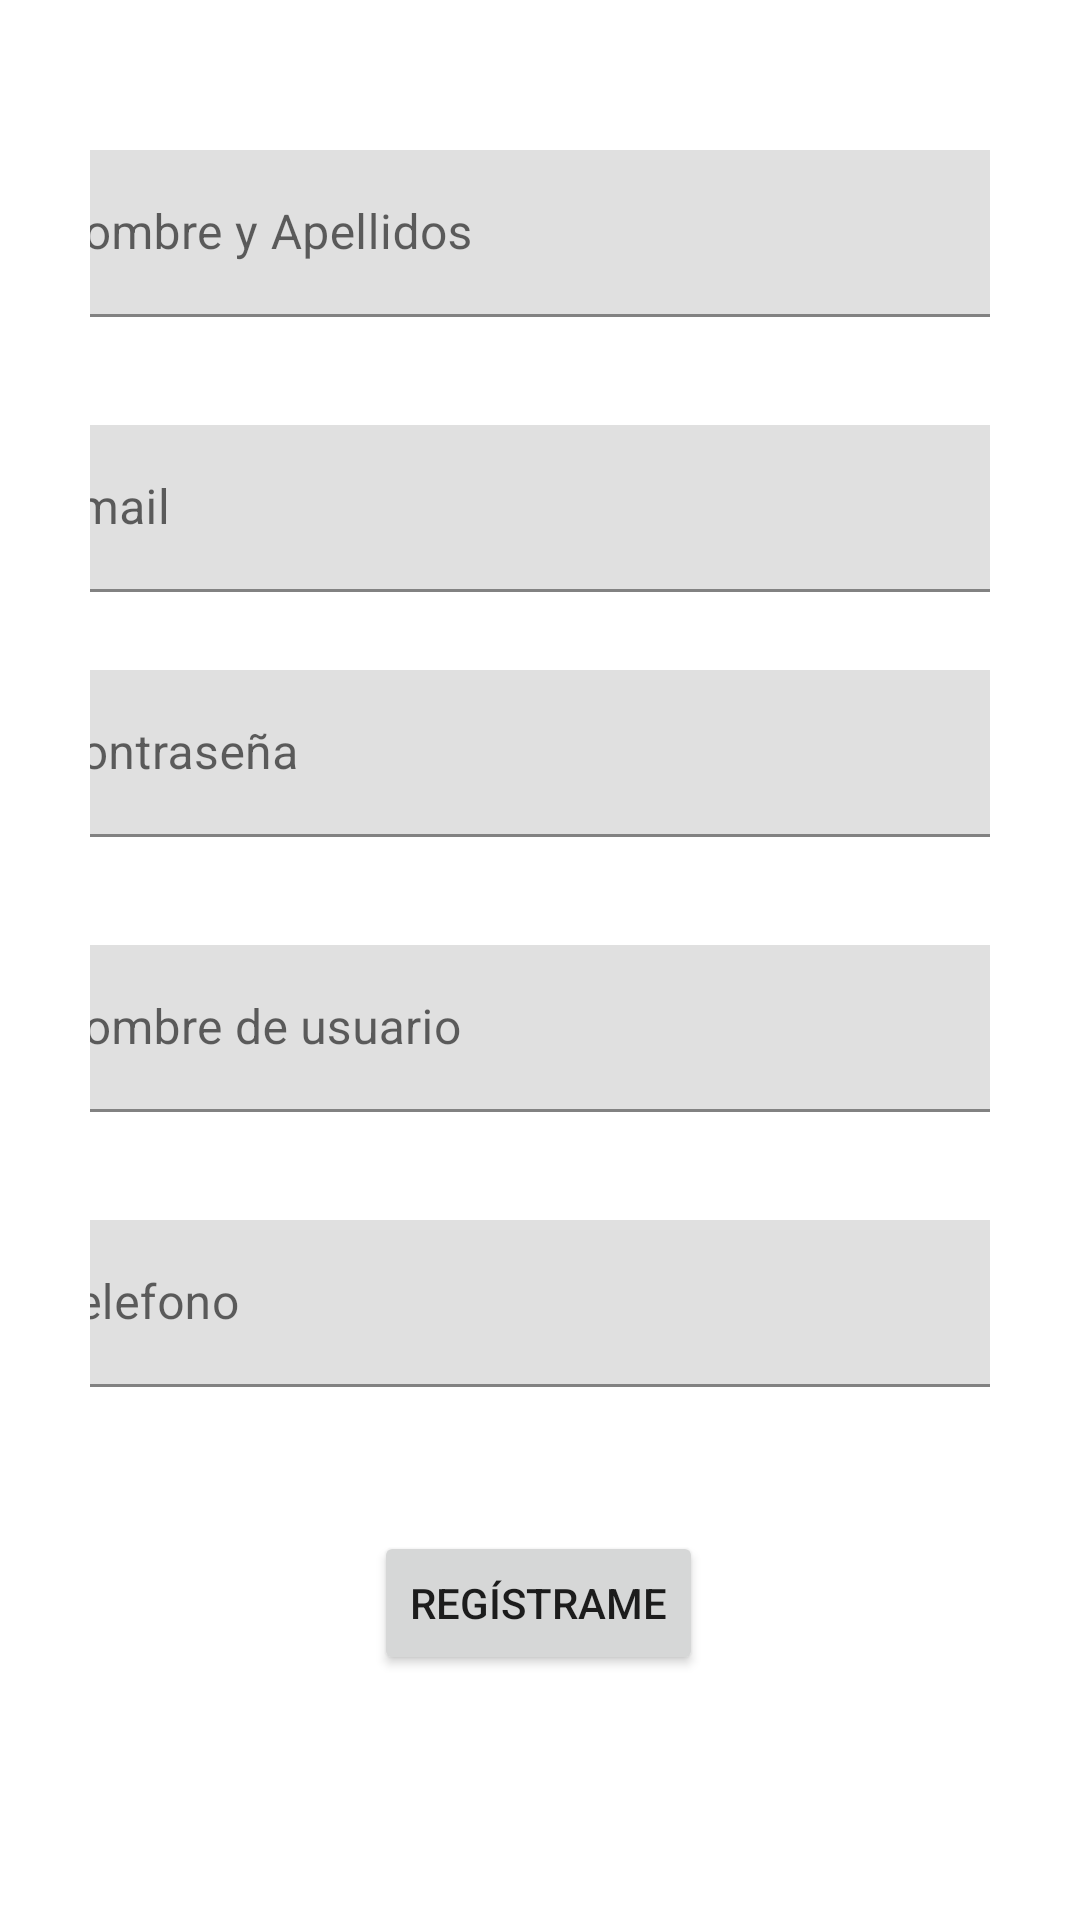

Layout XML and referenced resources for this Android screen:
<!-- AndroidManifest.xml: application theme Theme.PradoDarribaAaronProyectoPMDM -->
<!-- res/layout/activity_registro.xml -->
<?xml version="1.0" encoding="utf-8"?>
<ScrollView
    xmlns:android="http://schemas.android.com/apk/res/android"
    xmlns:app="http://schemas.android.com/apk/res-auto"
    xmlns:tools="http://schemas.android.com/tools"
    android:layout_width="match_parent"
    android:layout_height="match_parent"
    >
    <androidx.constraintlayout.widget.ConstraintLayout
        android:layout_width="match_parent"
        android:layout_height="match_parent"
        android:padding="30dp"
        tools:context=".activities.RegistroActivity">

        <com.google.android.material.textfield.TextInputLayout
            android:id="@+id/til_nombre"
            android:layout_width="360dp"
            android:layout_height="wrap_content"
            android:layout_marginTop="20dp"
            app:layout_constraintEnd_toEndOf="parent"
            app:layout_constraintStart_toStartOf="parent"
            app:layout_constraintTop_toTopOf="parent">

            <com.google.android.material.textfield.TextInputEditText
                android:id="@+id/tietNombre"
                android:layout_width="match_parent"
                android:layout_height="match_parent"
                android:hint="Nombre y Apellidos" />

        </com.google.android.material.textfield.TextInputLayout>

        <com.google.android.material.textfield.TextInputLayout
            android:id="@+id/til_contraseña"
            android:layout_width="360dp"
            android:layout_height="wrap_content"
            android:layout_marginTop="26dp"
            app:layout_constraintEnd_toEndOf="parent"
            app:layout_constraintStart_toStartOf="parent"
            app:layout_constraintTop_toBottomOf="@+id/tilEmail">

            <com.google.android.material.textfield.TextInputEditText
                android:id="@+id/tietContrasena"
                android:layout_width="match_parent"
                android:layout_height="match_parent"
                android:hint="Contraseña" />

        </com.google.android.material.textfield.TextInputLayout>

        <com.google.android.material.textfield.TextInputLayout
            android:id="@+id/til_username"
            android:layout_width="360dp"
            android:layout_height="wrap_content"
            android:layout_marginTop="36dp"
            app:layout_constraintEnd_toEndOf="parent"
            app:layout_constraintStart_toStartOf="parent"
            app:layout_constraintTop_toBottomOf="@+id/til_contraseña">

            <com.google.android.material.textfield.TextInputEditText
                android:id="@+id/tietUsuario"
                android:layout_width="match_parent"
                android:layout_height="match_parent"
                android:hint="Nombre de usuario" />
        </com.google.android.material.textfield.TextInputLayout>

        <com.google.android.material.textfield.TextInputLayout
            android:id="@+id/til_dni"
            android:layout_width="360dp"
            android:layout_height="wrap_content"
            android:layout_marginTop="36dp"
            app:layout_constraintEnd_toEndOf="parent"
            app:layout_constraintStart_toStartOf="parent"
            app:layout_constraintTop_toBottomOf="@+id/til_username">

            <com.google.android.material.textfield.TextInputEditText
                android:id="@+id/tietTelefono"
                android:layout_width="match_parent"
                android:layout_height="match_parent"
                android:hint="Telefono" />
        </com.google.android.material.textfield.TextInputLayout>

        <Button
            android:id="@+id/btnRegistrame"
            android:layout_width="wrap_content"
            android:layout_height="wrap_content"
            android:layout_marginTop="48dp"
            android:text="Regístrame"
            app:layout_constraintEnd_toEndOf="parent"
            app:layout_constraintHorizontal_bias="0.498"
            app:layout_constraintStart_toStartOf="parent"
            app:layout_constraintTop_toBottomOf="@+id/til_dni" />

        <com.google.android.material.textfield.TextInputLayout
            android:id="@+id/tilEmail"
            android:layout_width="360dp"
            android:layout_height="wrap_content"
            android:layout_marginTop="36dp"
            app:layout_constraintEnd_toEndOf="parent"
            app:layout_constraintStart_toStartOf="parent"
            app:layout_constraintTop_toBottomOf="@+id/til_nombre">

            <com.google.android.material.textfield.TextInputEditText
                android:id="@+id/tietEmail"
                android:layout_width="match_parent"
                android:layout_height="wrap_content"
                android:hint="Email" />
        </com.google.android.material.textfield.TextInputLayout>


    </androidx.constraintlayout.widget.ConstraintLayout>
</ScrollView>
<!-- resources referenced by this layout -->
<resources>
  <style name="Theme.PradoDarribaAaronProyectoPMDM" parent="Theme.MaterialComponents.DayNight.DarkActionBar">
          
          <item name="colorPrimary">#FC8686</item>
          <item name="colorPrimaryVariant">#BAF44336</item>
          <item name="colorOnPrimary">#FFFFFFFF</item>
          
          <item name="colorSecondary">#FC8686</item>
          <item name="colorSecondaryVariant">#BAF44336</item>
          <item name="colorOnSecondary">#FF000000</item>
          
          <item name="android:statusBarColor" tools:targetApi="l">?attr/colorPrimaryVariant</item>
          
      </style>
</resources>
